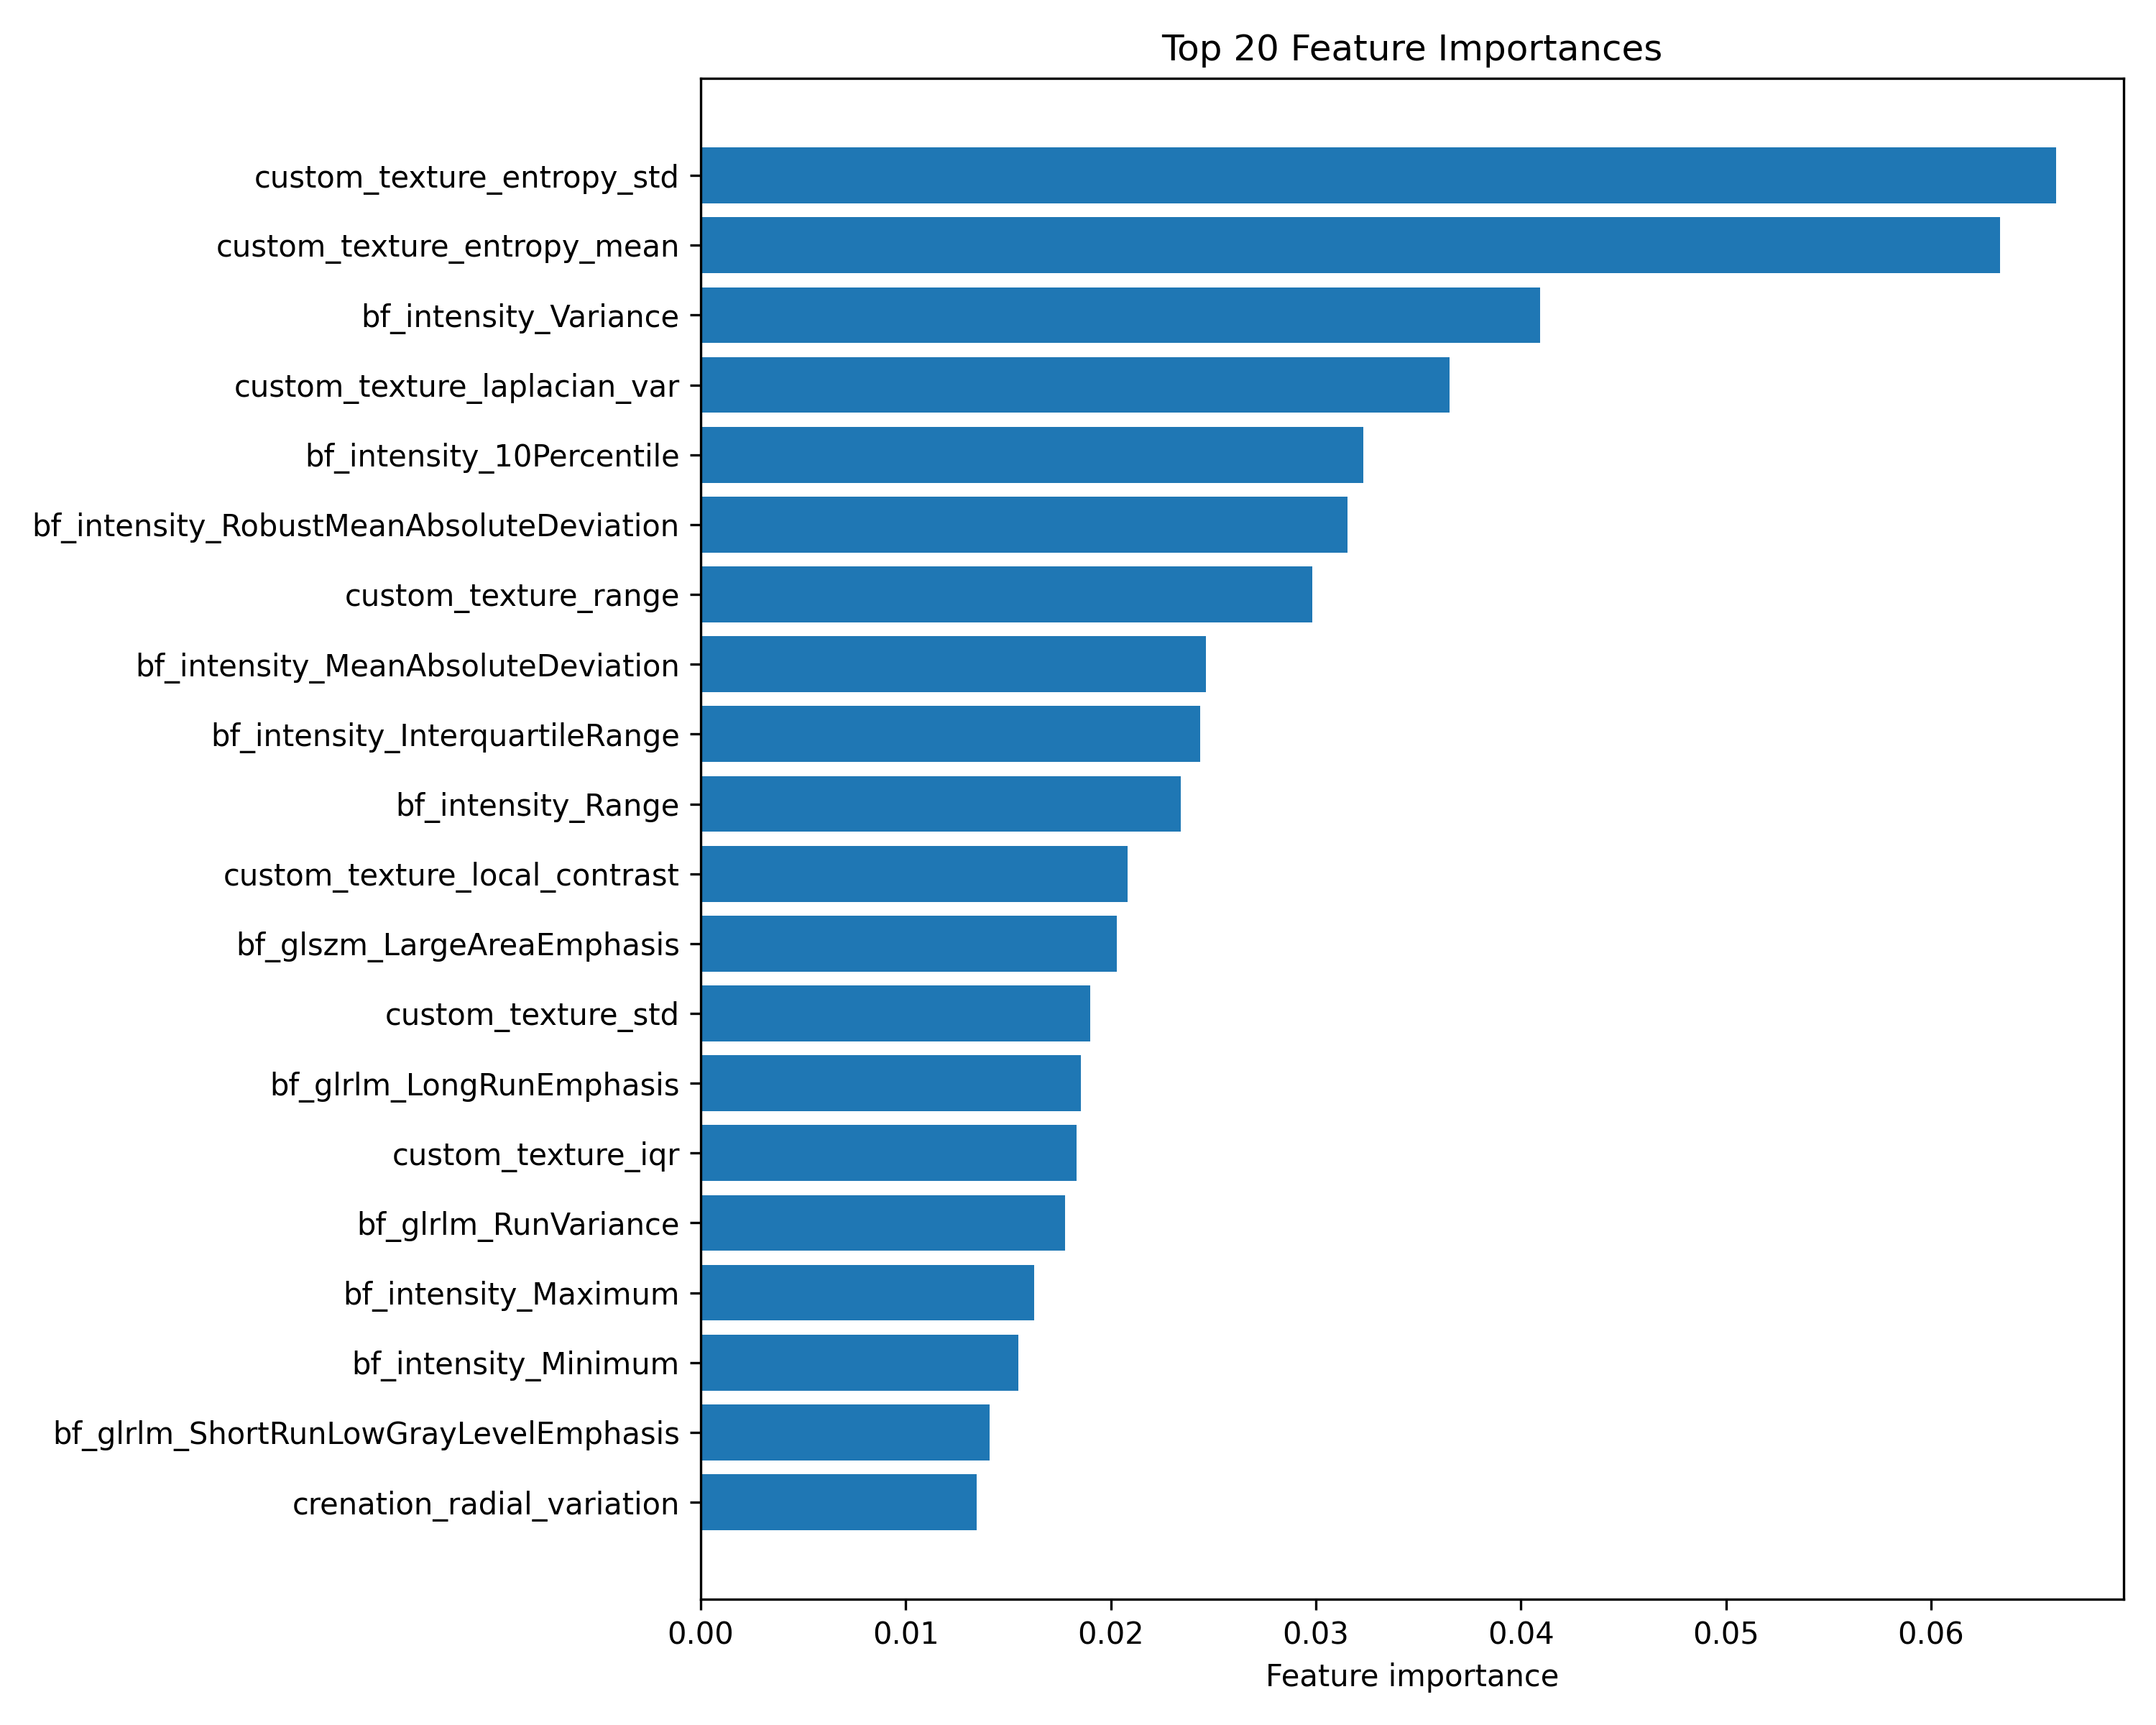

The data file committed next to this chart (first rows):
feature, importance
custom_texture_entropy_std, 0.06609
custom_texture_entropy_mean, 0.06335
bf_intensity_Variance, 0.04094
custom_texture_laplacian_var, 0.03654
bf_intensity_10Percentile, 0.03232
bf_intensity_RobustMeanAbsoluteDeviation, 0.03153
custom_texture_range, 0.02983
bf_intensity_MeanAbsoluteDeviation, 0.02466
bf_intensity_InterquartileRange, 0.02435
bf_intensity_Range, 0.02342
custom_texture_local_contrast, 0.02084
bf_glszm_LargeAreaEmphasis, 0.02028
custom_texture_std, 0.019
bf_glrlm_LongRunEmphasis, 0.01855
custom_texture_iqr, 0.01832
bf_glrlm_RunVariance, 0.01778
bf_intensity_Maximum, 0.01626
bf_intensity_Minimum, 0.01549
bf_glrlm_ShortRunLowGrayLevelEmphasis, 0.01409
crenation_radial_variation, 0.01348
crenation_max_radial_deviation, 0.01331
bf_glszm_HighGrayLevelZoneEmphasis, 0.01314
bf_glcm_JointEntropy, 0.01244
bf_glszm_SmallAreaHighGrayLevelEmphasis, 0.01221
bf_glszm_SmallAreaLowGrayLevelEmphasis, 0.01191
bf_intensity_Entropy, 0.01125
bf_glrlm_RunPercentage, 0.01066
crenation_spike_density, 0.01037
bf_glszm_LowGrayLevelZoneEmphasis, 0.009929
bf_glcm_Idm, 0.009717
bf_glcm_InverseVariance, 0.009692
shape_extent, 0.009621
bf_glcm_JointEnergy, 0.009511
crenation_circularity, 0.009196
shape_Sphericity, 0.009172
bf_glcm_JointAverage, 0.008871
bf_glrlm_LowGrayLevelRunEmphasis, 0.008801
bf_glcm_Id, 0.008108
bf_glrlm_ShortRunHighGrayLevelEmphasis, 0.008058
bf_glszm_LargeAreaLowGrayLevelEmphasis, 0.008022
bf_glcm_DifferenceAverage, 0.007829
crenation_indentation_density, 0.007788
shape_solidity, 0.007581
bf_gldm_DependenceEntropy, 0.007553
bf_gldm_GrayLevelVariance, 0.007179
bf_intensity_Uniformity, 0.007177
crenation_solidity, 0.007118
crenation_roughness_index, 0.007014
bf_glcm_Contrast, 0.006951
bf_glrlm_RunEntropy, 0.006935
shape_eccentricity, 0.006557
bf_gldm_HighGrayLevelEmphasis, 0.006472
bf_intensity_RootMeanSquared.1, 0.006321
bf_glcm_DifferenceEntropy, 0.006239
bf_glcm_Autocorrelation, 0.006228
shape_Elongation, 0.006219
bf_glrlm_LongRunLowGrayLevelEmphasis, 0.005884
shape_MajorAxisLength, 0.005787
bf_gldm_GrayLevelNonUniformity, 0.005741
shape_MaximumDiameter, 0.005323
... 32 more rows
